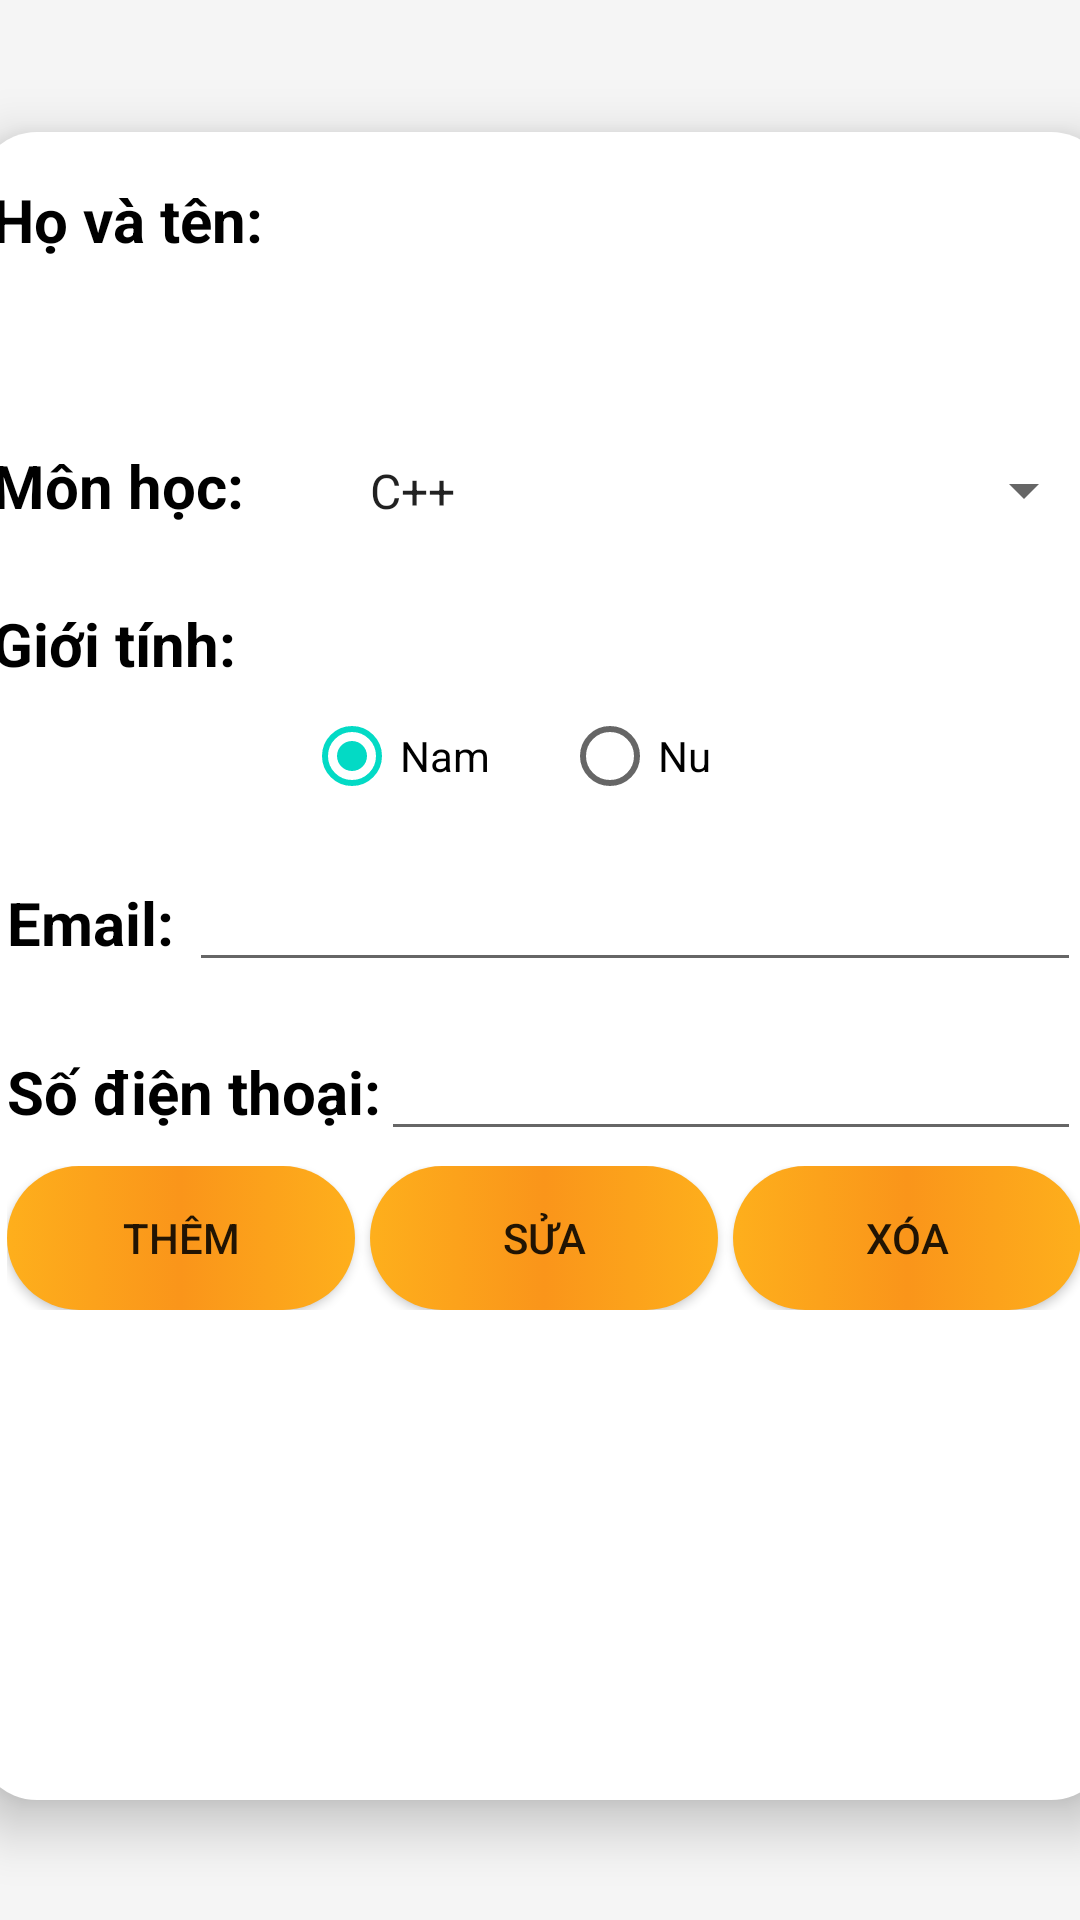

Here is an Android app screen rendered from its layout file. Give the layout XML and the strings, colors and styles it references.
<!-- AndroidManifest.xml: application theme Theme.MainQLSV -->
<!-- res/layout/activity_tsx_sv.xml -->
<?xml version="1.0" encoding="utf-8"?>
<androidx.constraintlayout.widget.ConstraintLayout xmlns:android="http://schemas.android.com/apk/res/android"
    xmlns:app="http://schemas.android.com/apk/res-auto"
    xmlns:tools="http://schemas.android.com/tools"
    android:layout_width="match_parent"
    android:layout_height="match_parent"
    android:background="#f5f5f5">

    <LinearLayout
        android:id="@+id/linearLayout2"
        android:layout_width="378dp"
        android:layout_height="556dp"
        android:layout_marginStart="24dp"
        android:layout_marginTop="44dp"
        android:layout_marginEnd="24dp"
        android:background="@drawable/background_white"
        android:elevation="10dp"
        android:orientation="vertical"
        app:layout_constraintEnd_toEndOf="parent"
        app:layout_constraintHorizontal_bias="0.489"
        app:layout_constraintStart_toStartOf="parent"
        app:layout_constraintTop_toTopOf="parent">


        <LinearLayout
            android:layout_width="match_parent"
            android:layout_height="wrap_content"
            android:layout_margin="5dp"
            android:layout_marginStart="10dp"
            android:layout_marginTop="5dp"
            android:layout_marginEnd="10dp"
            android:orientation="horizontal">


            <TextView
                android:layout_width="wrap_content"
                android:layout_height="wrap_content"
                android:text="Họ và tên: "
                android:textColor="@color/black"
                android:textSize="20sp"
                android:textStyle="bold" />

            <EditText
                android:id="@+id/edtten"
                android:layout_width="match_parent"
                android:layout_height="50dp"
                android:layout_marginTop="8dp"
                android:layout_marginBottom="24dp"
                android:background="@drawable/edittextl_background"
                android:ems="10"
                android:inputType="textPersonName"
                android:padding="8dp"
                android:textColor="#8e8e8e"
                android:textColorHint="#8e8e8e"
                android:textSize="18dp"
                tools:ignore="InvalidId" />

        </LinearLayout>

        <LinearLayout
            android:layout_width="match_parent"
            android:layout_height="wrap_content"
            android:layout_margin="5dp"
            android:orientation="horizontal">

            <TextView
                android:layout_width="wrap_content"
                android:layout_height="wrap_content"
                android:layout_weight="1"
                android:text="Môn học:"
                android:textColor="@color/black"
                android:textSize="20sp"
                android:textStyle="bold" />

            <Spinner
                android:id="@+id/splLop"
                android:layout_width="216dp"
                android:layout_height="45dp"
                android:layout_weight="1"
                android:entries="@array/lop"></Spinner>

        </LinearLayout>

        <LinearLayout
            android:layout_width="match_parent"
            android:layout_height="wrap_content"
            android:layout_marginTop="10dp"
            android:orientation="vertical">

            <TextView
                android:layout_width="wrap_content"
                android:layout_height="wrap_content"
                android:text=" Giới tính:"
                android:textColor="@color/black"
                android:textSize="20sp"
                android:textStyle="bold"></TextView>

            <RadioGroup
                android:id="@+id/RGGT"
                android:layout_width="160dp"
                android:layout_height="wrap_content"
                android:layout_gravity="center"
                android:orientation="horizontal">

                <RadioButton
                    android:id="@+id/nam"
                    android:layout_width="wrap_content"
                    android:layout_height="wrap_content"
                    android:layout_weight="1"
                    android:checked="true"
                    android:text="Nam"></RadioButton>

                <RadioButton
                    android:id="@+id/nu"
                    android:layout_width="wrap_content"
                    android:layout_height="wrap_content"
                    android:layout_weight="1"
                    android:text="Nu"></RadioButton>
            </RadioGroup>
        </LinearLayout>

        <LinearLayout
            android:layout_width="match_parent"
            android:layout_height="wrap_content"
            android:layout_marginStart="10dp"
            android:layout_marginTop="10dp"
            android:layout_marginEnd="10dp"
            android:layout_marginBottom="5dp"
            android:orientation="horizontal">

            <TextView
                android:layout_width="wrap_content"
                android:layout_height="wrap_content"
                android:text="Email: "
                android:textColor="@color/black"
                android:textSize="20sp"
                android:textStyle="bold" />

            <EditText
                android:id="@+id/edtEmail"
                android:layout_width="wrap_content"
                android:layout_height="wrap_content"
                android:layout_weight="1"
                android:textColor="@color/black"
                android:textSize="18sp"
                android:textStyle="bold" />


        </LinearLayout>


        <LinearLayout
            android:layout_width="match_parent"
            android:layout_height="wrap_content"
            android:layout_marginStart="10dp"
            android:layout_marginTop="10dp"
            android:layout_marginEnd="10dp"
            android:layout_marginBottom="5dp"
            android:orientation="horizontal">

            <TextView
                android:layout_width="wrap_content"
                android:layout_height="wrap_content"
                android:text="Số điện thoại:"
                android:textColor="@color/black"
                android:textSize="20sp"
                android:textStyle="bold" />

            <EditText
                android:id="@+id/edtSDT"
                android:layout_width="wrap_content"
                android:layout_height="wrap_content"
                android:layout_weight="1"
                android:textColor="@color/black"
                android:textSize="18sp"
                android:textStyle="bold" />

        </LinearLayout>

        <LinearLayout
            android:layout_width="match_parent"
            android:layout_height="wrap_content"
            android:layout_marginLeft="10dp"
            android:layout_marginRight="10dp"
            android:orientation="horizontal">

            <Button
                android:id="@+id/btnThem"
                android:layout_width="10dp"
                android:layout_height="match_parent"
                android:layout_marginRight="5dp"
                android:layout_weight="1"
                android:background="@drawable/orange_background_button"
                android:text="Thêm"></Button>

            <Button
                android:id="@+id/btnSua"
                android:layout_width="10dp"
                android:layout_height="wrap_content"
                android:layout_marginRight="5dp"
                android:layout_weight="1"
                android:background="@drawable/orange_background_button"
                android:text="Sửa"></Button>

            <Button
                android:id="@+id/btnXoa"
                android:layout_width="10dp"
                android:layout_height="wrap_content"
                android:layout_weight="1"
                android:background="@drawable/orange_background_button"
                android:text="Xóa"></Button>
        </LinearLayout>


    </LinearLayout>


</androidx.constraintlayout.widget.ConstraintLayout>
<!-- resources referenced by this layout -->
<resources>
  <array name="lop">
          <item>C++</item>
          <item>Java</item>
          <item>IOS</item>
          <item>PHP</item>
      </array>
  <color name="black">#FF000000</color>
  <!-- drawable background_white (drawable) -->
  <?xml version="1.0" encoding="utf-8"?>
  <selector xmlns:android="http://schemas.android.com/apk/res/android">
  <item >
      <shape android:shape="rectangle">
          <solid android:color="@color/white"></solid>
          <corners android:radius="20dp"></corners>
      </shape>
  
  </item>
  </selector>
  <!-- drawable edittextl_background (drawable) -->
  <?xml version="1.0" encoding="utf-8"?>
  <selector xmlns:android="http://schemas.android.com/apk/res/android">
  <item >
      <shape android:shape="rectangle">
          <solid android:color="@color/white"></solid>
          <corners android:radius="10dp"></corners>
      </shape>
  
  </item>
  </selector>
  <!-- drawable orange_background_button (drawable) -->
  <?xml version="1.0" encoding="utf-8"?>
  <selector xmlns:android="http://schemas.android.com/apk/res/android">
      <item>
          <shape android:shape="rectangle">
              <corners android:radius="50dp"></corners>
              <gradient android:angle="0"
                  android:startColor="#feaf1c" android:centerColor="#fa951a" android:endColor="#feaf1c"></gradient>
          </shape>
      </item>
  </selector>
  <style name="Theme.MainQLSV" parent="Theme.MaterialComponents.DayNight.DarkActionBar">
          
          <item name="colorPrimary">@color/purple_500</item>
          <item name="colorPrimaryVariant">@color/purple_700</item>
          <item name="colorOnPrimary">@color/white</item>
          
          <item name="colorSecondary">@color/teal_200</item>
          <item name="colorSecondaryVariant">@color/teal_700</item>
          <item name="colorOnSecondary">@color/black</item>
          
          <item name="android:statusBarColor">?attr/colorPrimaryVariant</item>
          
      </style>
  <color name="white">#FFFFFFFF</color>
  <color name="purple_500">#FF6200EE</color>
  <color name="purple_700">#FF3700B3</color>
  <color name="teal_200">#FF03DAC5</color>
  <color name="teal_700">#FF018786</color>
</resources>
